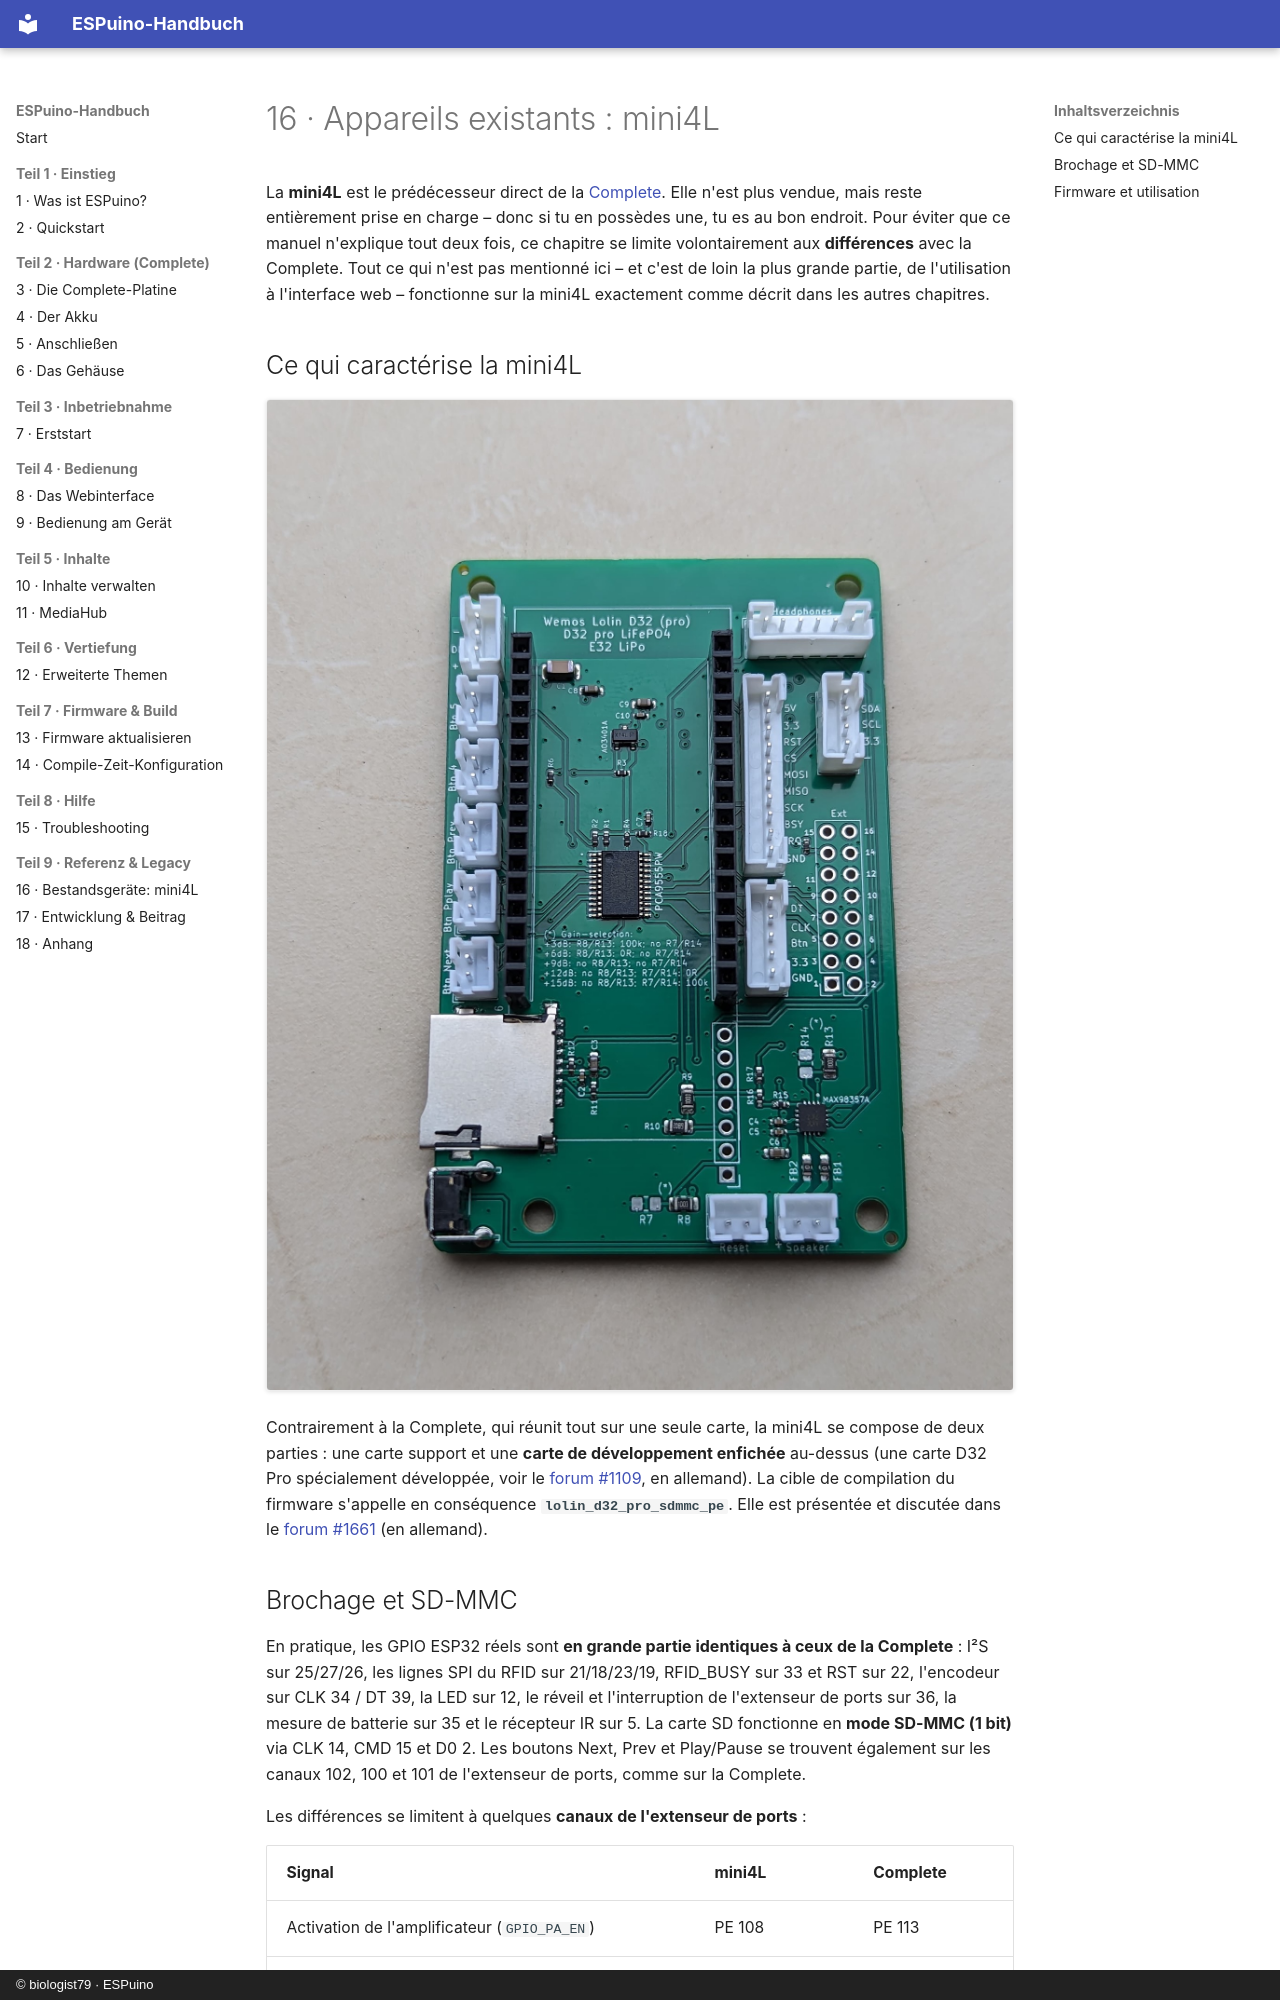

repository: biologist79/ESPuino-Docs · page: referenz/mini4l.fr/index.html · generator: mkdocs · copyright: © biologist79 · ESPuino

# 16 · Appareils existants : mini4L

La **mini4L** est le prédécesseur direct de la [Complete](../hardware/complete.md). Elle n'est plus
vendue, mais reste entièrement prise en charge – donc si tu en possèdes une, tu es au bon endroit.
Pour éviter que ce manuel n'explique tout deux fois, ce chapitre se limite volontairement aux
**différences** avec la Complete. Tout ce qui n'est pas mentionné ici – et c'est de loin la plus
grande partie, de l'utilisation à l'interface web – fonctionne sur la mini4L exactement comme décrit
dans les autres chapitres.

## Ce qui caractérise la mini4L

![La carte support de la mini4L avec les emplacements pour la carte de développement D32 Pro, le lecteur SD, l'amplificateur MAX98357A, l'extenseur de ports PCA9555, ainsi que les connecteurs étiquetés pour les boutons, le casque, le lecteur RFID, l'I²C, le connecteur Ext, le reset et le haut-parleur](../assets/Mini4l.jpeg)

Contrairement à la Complete, qui réunit tout sur une seule carte, la mini4L se compose de deux
parties : une carte support et une **carte de développement enfichée** au-dessus (une carte
D32 Pro spécialement développée, voir le
[forum #1109](https://forum.espuino.de/t/esp32-develboard-d32-pro-lifepo4/1109), en allemand). La
cible de compilation du firmware s'appelle en conséquence **`lolin_d32_pro_sdmmc_pe`**. Elle est
présentée et discutée dans le [forum #1661](https://forum.espuino.de/t/espuino-mini-4layer/1661)
(en allemand).
